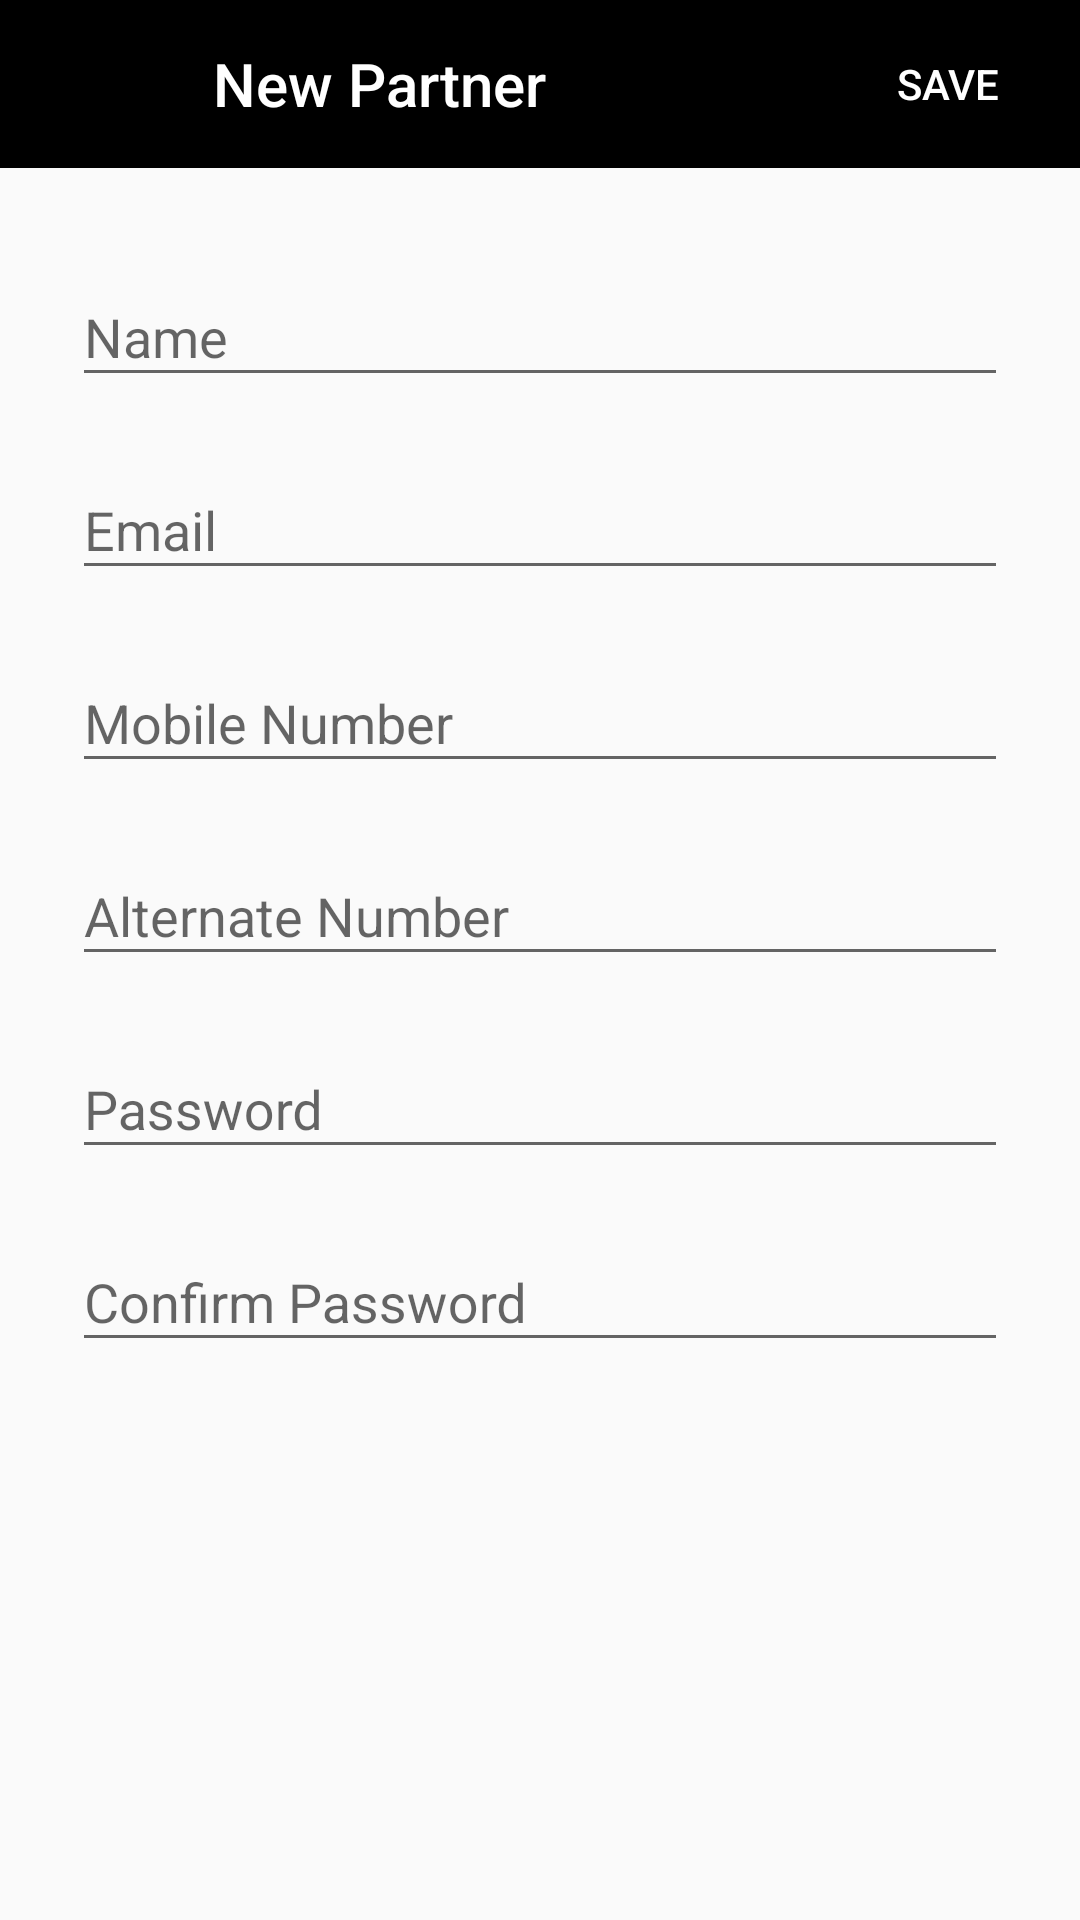

Write the Android layout XML for this screen, with the resource values it uses.
<!-- AndroidManifest.xml: application theme AppTheme -->
<!-- res/layout/fragment_add_partner.xml -->
<?xml version="1.0" encoding="utf-8"?>
<LinearLayout xmlns:android="http://schemas.android.com/apk/res/android"
    xmlns:app="http://schemas.android.com/apk/res-auto"
    xmlns:tools="http://schemas.android.com/tools"
    android:id="@+id/add_partner_layout"
    android:layout_width="match_parent"
    android:layout_height="match_parent"
    android:orientation="vertical">

    <com.google.android.material.appbar.AppBarLayout
        android:layout_width="match_parent"
        android:layout_height="?attr/actionBarSize">

        <LinearLayout
            android:layout_width="match_parent"
            android:layout_height="match_parent"
            android:orientation="horizontal">

            <ImageButton
                android:id="@+id/add_partner_close"
                android:layout_width="?attr/actionBarSize"
                android:layout_height="?attr/actionBarSize"
                android:background="?attr/selectableItemBackgroundBorderless"
                android:tint="@android:color/white"
                app:srcCompat="@drawable/ic_close"
                tools:ignore="ContentDescription" />

            <View
                android:layout_width="15dp"
                android:layout_height="0dp" />

            <TextView
                android:layout_width="0dp"
                android:layout_height="match_parent"
                android:layout_weight="1"
                android:gravity="center_vertical"
                android:text="@string/new_partner"
                android:textAppearance="@style/Base.TextAppearance.AppCompat.Title"
                android:textColor="@android:color/white" />

            <Button
                android:id="@+id/add_partner_save"
                style="@style/Widget.AppCompat.Button.Borderless"
                android:layout_width="wrap_content"
                android:layout_height="match_parent"
                android:gravity="center"
                android:text="@string/save"
                android:textColor="@android:color/white" />

        </LinearLayout>

    </com.google.android.material.appbar.AppBarLayout>

    <androidx.core.widget.NestedScrollView
        android:id="@+id/add_driver_nested_scroll"
        android:layout_width="match_parent"
        android:layout_height="match_parent"
        android:scrollbars="none"
        android:scrollingCache="true">

        <LinearLayout
            android:layout_width="match_parent"
            android:layout_height="wrap_content"
            android:orientation="vertical"
            android:padding="24dp">

            <com.google.android.material.textfield.TextInputLayout
                android:id="@+id/add_partner_name_layout"
                android:layout_width="match_parent"
                android:layout_height="wrap_content"
                android:layout_marginBottom="12dp">

                <com.google.android.material.textfield.TextInputEditText
                    android:id="@+id/add_partner_name"
                    android:layout_width="match_parent"
                    android:layout_height="wrap_content"
                    android:hint="@string/name"
                    android:inputType="textCapWords" />

            </com.google.android.material.textfield.TextInputLayout>

            <com.google.android.material.textfield.TextInputLayout
                android:id="@+id/add_partner_email_layout"
                android:layout_width="match_parent"
                android:layout_height="wrap_content"
                android:layout_marginBottom="12dp">

                <com.google.android.material.textfield.TextInputEditText
                    android:id="@+id/add_partner_email"
                    android:layout_width="match_parent"
                    android:layout_height="wrap_content"
                    android:hint="@string/email"
                    android:inputType="textEmailAddress" />

            </com.google.android.material.textfield.TextInputLayout>

            <com.google.android.material.textfield.TextInputLayout
                android:id="@+id/add_partner_contact_layout"
                android:layout_width="match_parent"
                android:layout_height="wrap_content"
                android:layout_marginBottom="12dp">

                <com.google.android.material.textfield.TextInputEditText
                    android:id="@+id/add_partner_contact"
                    android:layout_width="match_parent"
                    android:layout_height="wrap_content"
                    android:hint="@string/mobile_number"
                    android:inputType="phone"
                    android:maxLength="14" />

            </com.google.android.material.textfield.TextInputLayout>

            <com.google.android.material.textfield.TextInputLayout
                android:id="@+id/add_partner_alternate_contact_layout"
                android:layout_width="match_parent"
                android:layout_height="wrap_content"
                android:layout_marginBottom="12dp">

                <com.google.android.material.textfield.TextInputEditText
                    android:id="@+id/add_partner_alternate_contact"
                    android:layout_width="match_parent"
                    android:layout_height="wrap_content"
                    android:hint="@string/alternate_number"
                    android:inputType="phone"
                    android:maxLength="14" />

            </com.google.android.material.textfield.TextInputLayout>

            <com.google.android.material.textfield.TextInputLayout
                android:id="@+id/add_partner_password_layout"
                android:layout_width="match_parent"
                android:layout_height="wrap_content"
                android:layout_marginBottom="12dp">

                <com.google.android.material.textfield.TextInputEditText
                    android:id="@+id/add_partner_password"
                    android:layout_width="match_parent"
                    android:layout_height="wrap_content"
                    android:hint="@string/password"
                    android:inputType="textPassword"
                    android:maxLines="1"
                    android:singleLine="true" />

            </com.google.android.material.textfield.TextInputLayout>

            <com.google.android.material.textfield.TextInputLayout
                android:id="@+id/add_partner_confirm_password_layout"
                android:layout_width="match_parent"
                android:layout_height="wrap_content"
                android:layout_marginBottom="12dp">

                <com.google.android.material.textfield.TextInputEditText
                    android:id="@+id/add_partner_confirm_password"
                    android:layout_width="match_parent"
                    android:layout_height="wrap_content"
                    android:hint="@string/confirm_password"
                    android:inputType="textPassword"
                    android:maxLines="1"
                    android:singleLine="true" />

            </com.google.android.material.textfield.TextInputLayout>

        </LinearLayout>

    </androidx.core.widget.NestedScrollView>

</LinearLayout>
<!-- resources referenced by this layout -->
<resources>
  <string name="alternate_number">Alternate Number</string>
  <string name="confirm_password">Confirm Password</string>
  <string name="email">Email</string>
  <string name="mobile_number">Mobile Number</string>
  <string name="name">Name</string>
  <string name="new_partner">New Partner</string>
  <string name="password">Password</string>
  <string name="save">Save</string>
  <style name="AppTheme" parent="Base.Theme.AppCompat.Light.DarkActionBar">
          <item name="colorPrimary">@color/colorPrimary</item>
          <item name="colorPrimaryDark">@color/colorPrimaryDark</item>
          <item name="colorAccent">@color/colorAccent</item>
      </style>
  <color name="colorPrimary">#000000</color>
  <color name="colorPrimaryDark">#000000</color>
  <color name="colorAccent">#000000</color>
</resources>
